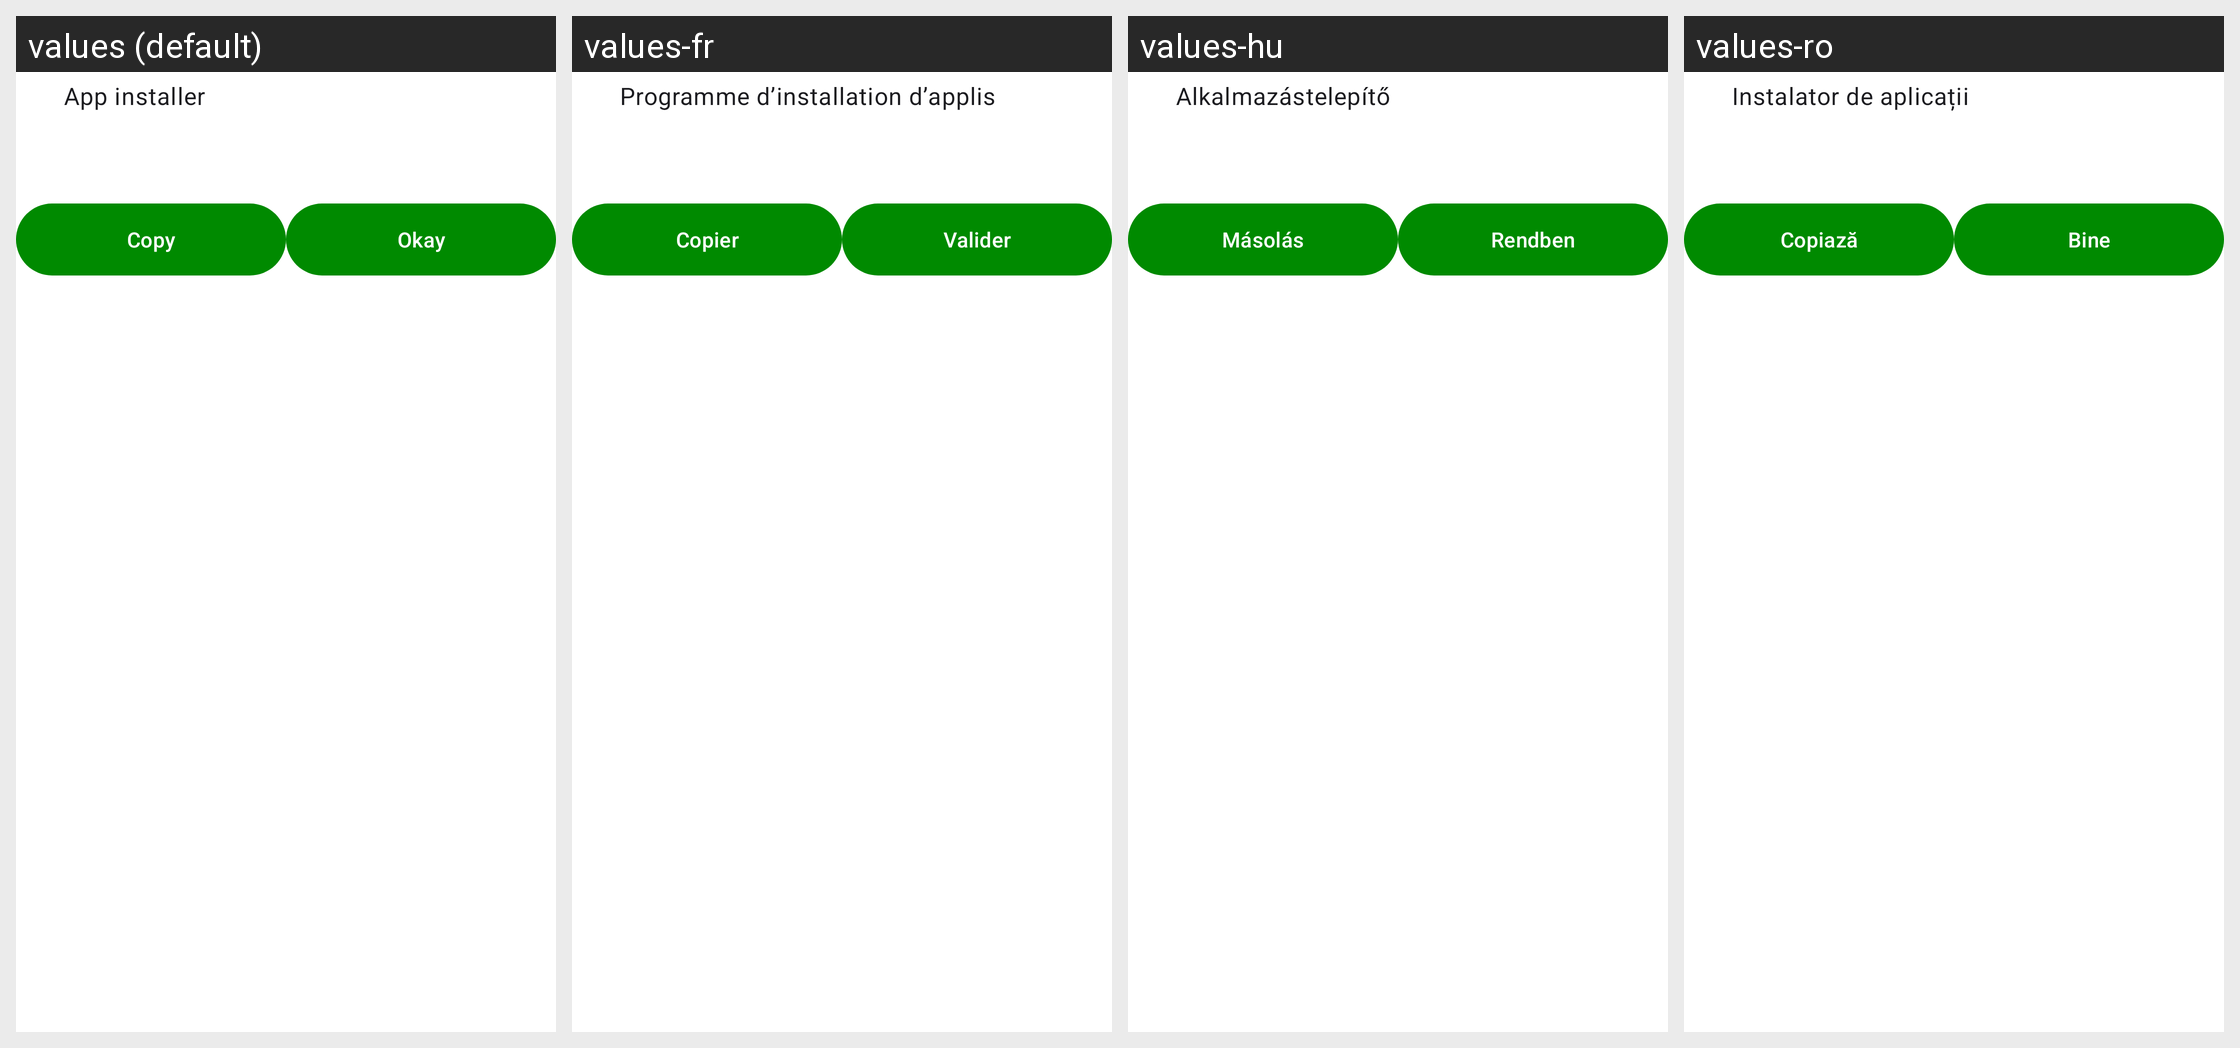

Here is an Android app screen in its default locale and in the app's own translations. Write out the translated-string differences for the strings that appear on this screen.
Android screen res/layout/sheet_install_error.xml rendered under 4 locales, left to right: values (default), values-fr, values-hu, values-ro. Device: Nexus 5 (rendered at 1080×1920; each locale shown at half size, 540×960, under a caption strip naming it); theme AppTheme.
Other locales in the repository, not shown: values-ar, values-ast, values-az, values-be, values-bg, values-ca, values-cs, values-da, values-de, values-el, values-eo, values-es, values-et, values-eu, values-fa, values-fi, values-fil, values-gl, values-hr, values-in, values-it, values-iw, values-ja, values-ko, values-kw, values-lo, values-lt, values-lv, values-ms, values-nl, values-pa, values-pl, values-pt, values-pt-rBR, values-ru, values-si, values-sk, values-sl, values-sq, values-sr, values-sv, values-ta, values-tr, values-uk, values-ur, values-vi, values-yue, values-zh-rCN, values-zh-rTW.
Strings drawn on this screen, with the default value and each locale's value (text and hints the layout hard-codes, and strings that could not be matched under every locale, appear in the picture but are not listed):

title_installer
  values: App installer
  values-fr: Programme d’installation d’applis
  values-hu: Alkalmazástelepítő
  values-ro: Instalator de aplicații

action_copy
  values: Copy
  values-fr: Copier
  values-hu: Másolás
  values-ro: Copiază

action_ok
  values: Okay
  values-fr: Valider
  values-hu: Rendben
  values-ro: Bine
